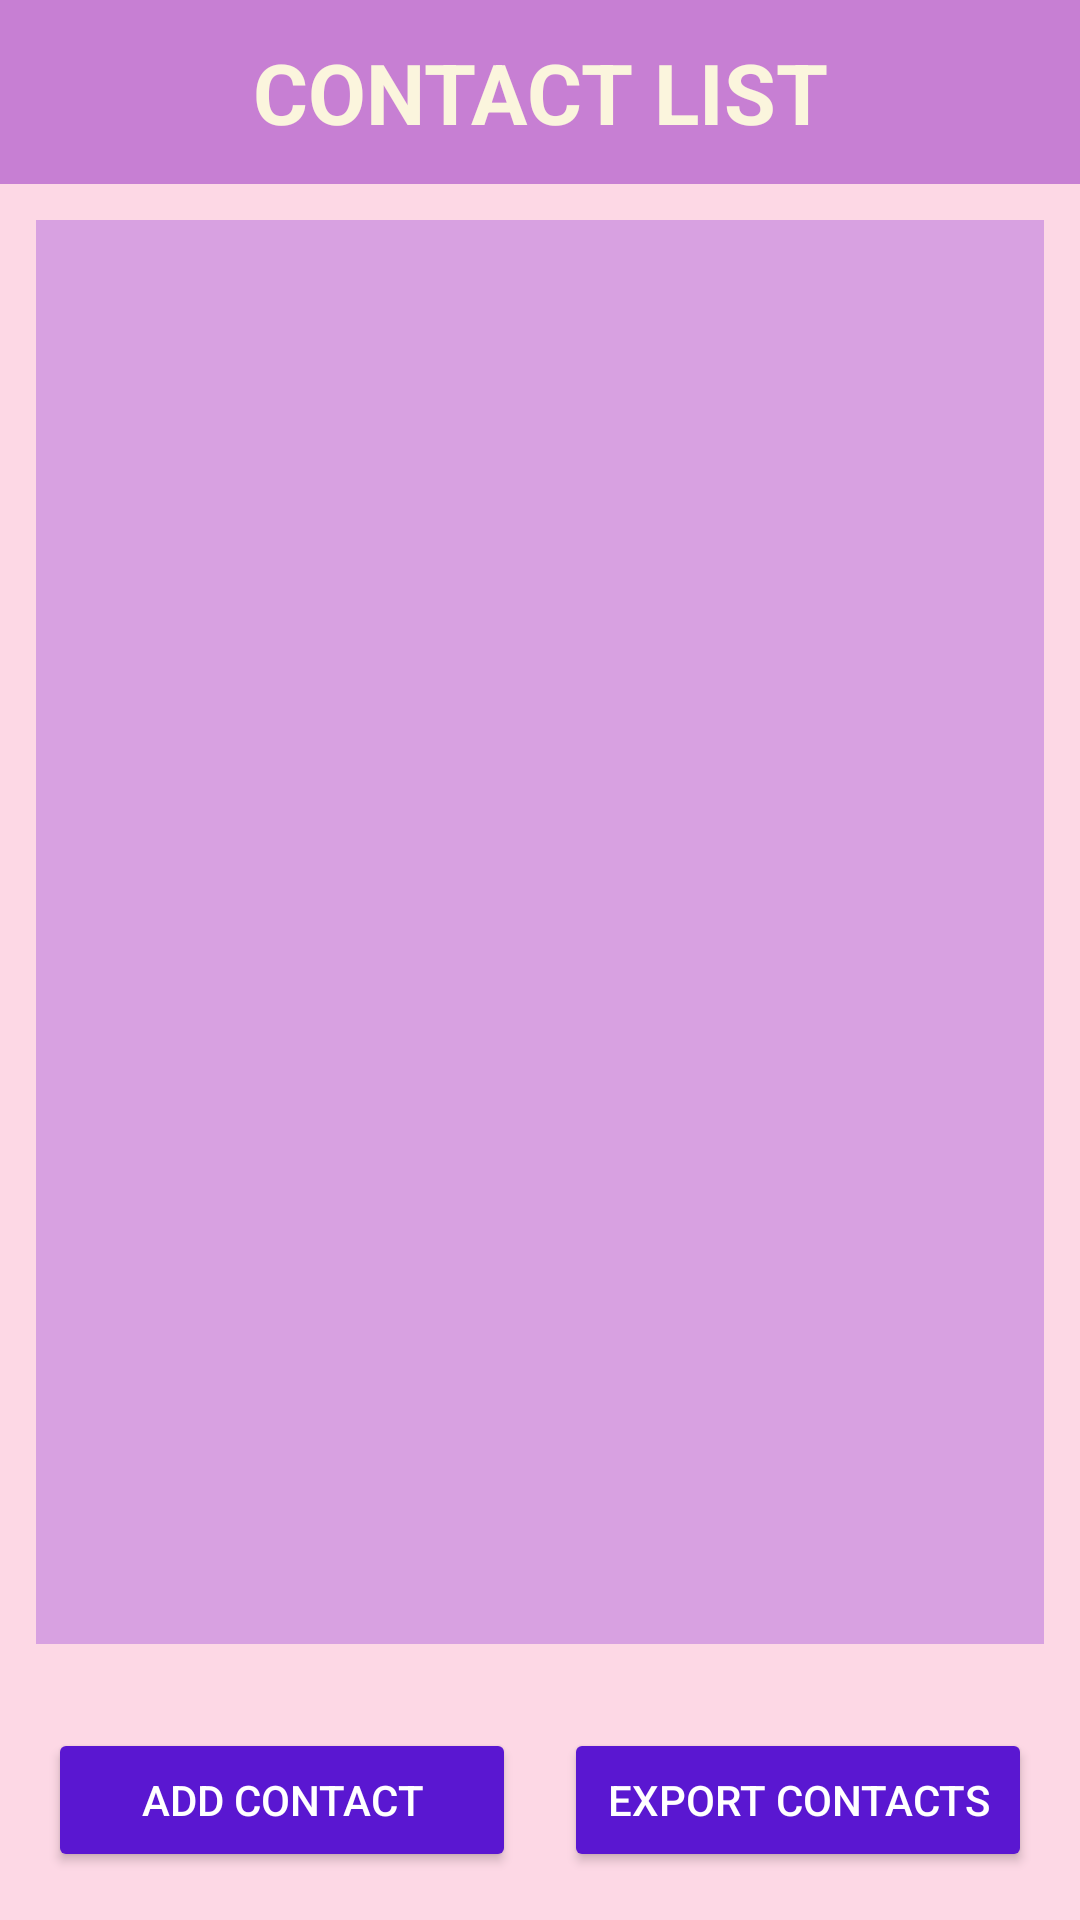

The Android layout XML behind this screen, and the referenced resources:
<!-- AndroidManifest.xml: application theme Theme.ComputeAverageManageContacts -->
<!-- res/layout/activity_contacts.xml -->
<?xml version="1.0" encoding="utf-8"?>
<androidx.constraintlayout.widget.ConstraintLayout
    android:id="@+id/main"
    xmlns:android="http://schemas.android.com/apk/res/android"
    xmlns:app="http://schemas.android.com/apk/res-auto"
    xmlns:tools="http://schemas.android.com/tools"
    android:layout_width="match_parent"
    android:layout_height="match_parent"
    android:background="#FDD8E5"
    tools:context=".Contacts">

    <TextView
        android:id="@+id/tvContactList"
        android:layout_width="0dp"
        android:layout_height="wrap_content"
        android:text="Contact List"
        android:textAllCaps="true"
        android:textSize="28sp"
        android:textStyle="bold"
        android:textColor="#FBF5DD"
        android:background="#C77FD3"
        android:gravity="center"
        android:padding="12dp"
        app:layout_constraintTop_toTopOf="parent"
        app:layout_constraintBottom_toTopOf="@id/lvContactDetails"
        app:layout_constraintStart_toStartOf="parent"
        app:layout_constraintEnd_toEndOf="parent"/>

    <ListView
        android:id="@+id/lvContactDetails"
        android:layout_width="0dp"
        android:layout_height="0dp"
        android:dividerHeight="2dp"
        android:padding="8dp"
        app:layout_constraintTop_toBottomOf="@id/tvContactList"
        app:layout_constraintBottom_toTopOf="@id/buttonContainer"
        app:layout_constraintStart_toStartOf="parent"
        app:layout_constraintEnd_toEndOf="parent"
        android:layout_margin="12dp"
        android:background="#D8A1E1">

    </ListView>

    <LinearLayout
        android:id="@+id/buttonContainer"
        android:layout_width="0dp"
        android:layout_height="wrap_content"
        android:orientation="horizontal"
        android:padding="16dp"
        app:layout_constraintBottom_toBottomOf="parent"
        app:layout_constraintStart_toStartOf="parent"
        app:layout_constraintEnd_toEndOf="parent">

        <Button
            android:id="@+id/btnAddContact"
            android:layout_width="0dp"
            android:layout_weight="1"
            android:layout_height="wrap_content"
            android:text="ADD CONTACT"
            android:textColor="#FFFFFF"
            android:backgroundTint="#5A17D1"
            android:layout_marginEnd="8dp"/>

        <Button
            android:id="@+id/btnExport"
            android:layout_width="0dp"
            android:layout_weight="1"
            android:layout_height="wrap_content"
            android:text="EXPORT CONTACTS"
            android:textColor="#FFFFFF"
            android:backgroundTint="#5A17D1"
            android:layout_marginStart="8dp"/>

    </LinearLayout>



</androidx.constraintlayout.widget.ConstraintLayout>
<!-- resources referenced by this layout -->
<resources>
  <style name="Theme.ComputeAverageManageContacts" parent="Base.Theme.ComputeAverageManageContacts" />
  <style name="Base.Theme.ComputeAverageManageContacts" parent="Theme.Material3.DayNight.NoActionBar">
          
          
      </style>
</resources>
